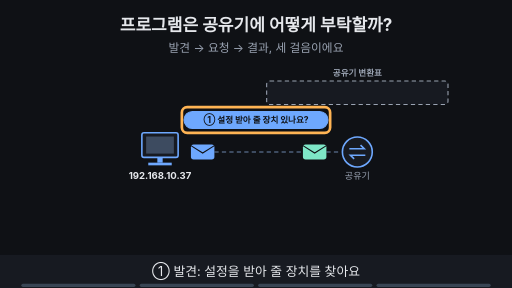
t = 0.00 s
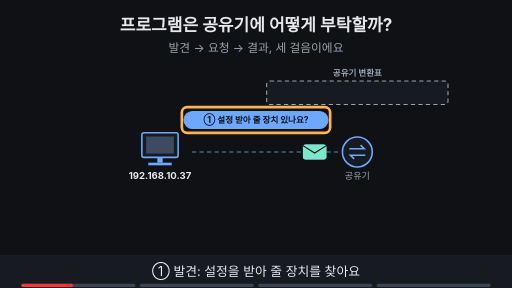
t = 1.81 s
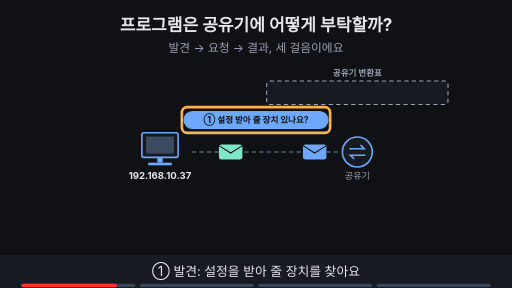
t = 3.34 s
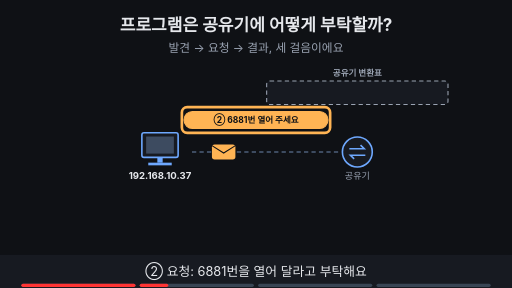
t = 5.00 s
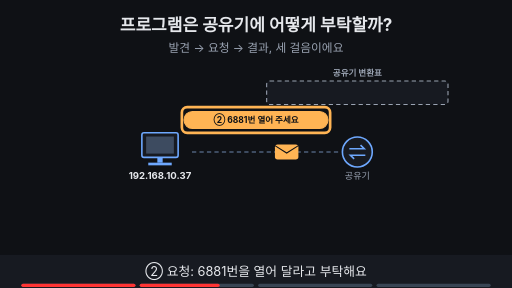
t = 6.80 s
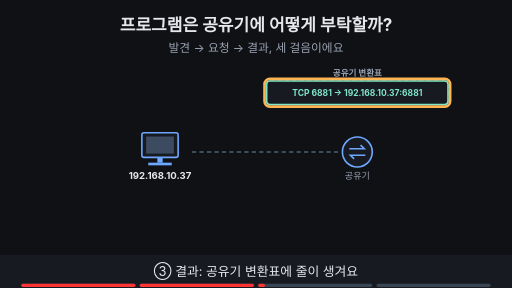
t = 8.24 s

The animated SVG that drew these frames (rendered in a browser with its animation timeline set to each time). Animation: 21 SMIL elements (animate=18,animateTransform=3); frames cover the first 8.24 s, repeats indefinitely.

<svg xmlns="http://www.w3.org/2000/svg" viewBox="0 0 960 540" width="960" height="540" font-family="-apple-system,'Apple SD Gothic Neo','Segoe UI',sans-serif">
<title>프로그램은 공유기에 어떻게 부탁할까?</title>
<rect width="960" height="540" fill="#0f1115"/>
<text x="480" y="58" text-anchor="middle" font-size="32" font-weight="700" fill="#e6e8ec">프로그램은 공유기에 어떻게 부탁할까?</text>
<text x="480" y="98" text-anchor="middle" font-size="22" fill="#9aa3b2">발견 → 요청 → 결과, 세 걸음이에요</text>
<rect x="266" y="249" width="68" height="46" rx="4" fill="#171a21" stroke="#6ea8fe" stroke-width="3"/><rect x="274" y="256" width="52" height="32" fill="#3d4b60"/><rect x="295" y="295" width="10" height="10" fill="#6ea8fe"/><rect x="278" y="305" width="44" height="5" fill="#6ea8fe"/><text x="300" y="335" text-anchor="middle" font-size="18" font-weight="700" fill="#e6e8ec">192.168.10.37</text><circle cx="670" cy="285" r="28" fill="#171a21" stroke="#6ea8fe" stroke-width="3"/><path d="M655 279 h28 l-7 -7 M685 291 h-28 l7 7" fill="none" stroke="#6ea8fe" stroke-width="3"/><text x="670" y="335" text-anchor="middle" font-size="17" fill="#9aa3b2">공유기</text><line x1="360" y1="285" x2="640" y2="285" stroke="#3d4b60" stroke-width="4" stroke-dasharray="8 6"/><text x="670" y="142" text-anchor="middle" font-size="16" font-weight="700" fill="#9aa3b2">공유기 변환표</text><rect x="500" y="152" width="340" height="44" rx="6" fill="#171a21" stroke="#9aa3b2" stroke-width="2" stroke-dasharray="8 6"/><g opacity="1"><animate attributeName="opacity" values="1;1;0;0" keyTimes="0;0.235;0.250;1" dur="16s" repeatCount="indefinite"/><g><animateTransform attributeName="transform" type="translate" values="380,285;380,285;590,285;590,285" keyTimes="0.000;0.013;0.113;1.000" dur="16s" repeatCount="indefinite"/><rect x="-22" y="-14" width="44" height="28" rx="5" fill="#6ea8fe"/><path d="M-22 -12 l22 14 l22 -14" fill="none" stroke="#0f1115" stroke-width="2"/></g></g><g opacity="1"><animate attributeName="opacity" values="1;1;0;0" keyTimes="0;0.235;0.250;1" dur="16s" repeatCount="indefinite"/><g><animateTransform attributeName="transform" type="translate" values="590,285;590,285;380,285;380,285" keyTimes="0.000;0.125;0.237;1.000" dur="16s" repeatCount="indefinite"/><rect x="-22" y="-14" width="44" height="28" rx="5" fill="#7ee7c7"/><path d="M-22 -12 l22 14 l22 -14" fill="none" stroke="#0f1115" stroke-width="2"/></g></g><g opacity="1"><animate attributeName="opacity" values="1;1;0;0" keyTimes="0;0.235;0.250;1" dur="16s" repeatCount="indefinite"/><rect x="345" y="209" width="270" height="32" rx="16" fill="#6ea8fe" stroke="#6ea8fe" stroke-width="2"/><text x="480" y="230.76" text-anchor="middle" font-size="16" font-weight="700" fill="#0f1115">① 설정 받아 줄 장치 있나요?</text></g><g opacity="1"><animate attributeName="opacity" values="1;1;0;0" keyTimes="0;0.235;0.250;1" dur="16s" repeatCount="indefinite"/><rect x="341" y="201" width="278" height="48" rx="10" fill="none" stroke="#ffb454" stroke-width="5"/></g><g opacity="0"><animate attributeName="opacity" values="0;0;1;1;0;0" keyTimes="0;0.250;0.265;0.485;0.500;1" dur="16s" repeatCount="indefinite"/><g><animateTransform attributeName="transform" type="translate" values="380,285;380,285;590,285;590,285" keyTimes="0.000;0.275;0.475;1.000" dur="16s" repeatCount="indefinite"/><rect x="-22" y="-14" width="44" height="28" rx="5" fill="#ffb454"/><path d="M-22 -12 l22 14 l22 -14" fill="none" stroke="#0f1115" stroke-width="2"/></g></g><g opacity="0"><animate attributeName="opacity" values="0;0;1;1;0;0" keyTimes="0;0.250;0.265;0.485;0.500;1" dur="16s" repeatCount="indefinite"/><rect x="345" y="209" width="270" height="32" rx="16" fill="#ffb454" stroke="#ffb454" stroke-width="2"/><text x="480" y="230.76" text-anchor="middle" font-size="16" font-weight="700" fill="#0f1115">② 6881번 열어 주세요</text></g><g opacity="0"><animate attributeName="opacity" values="0;0;1;1;0;0" keyTimes="0;0.250;0.265;0.485;0.500;1" dur="16s" repeatCount="indefinite"/><rect x="341" y="201" width="278" height="48" rx="10" fill="none" stroke="#ffb454" stroke-width="5"/></g><g opacity="0"><animate attributeName="opacity" values="0;0;1;1" keyTimes="0;0.500;0.515;1" dur="16s" repeatCount="indefinite"/><rect x="500" y="152" width="340" height="44" rx="6" fill="#171a21" stroke="#7ee7c7" stroke-width="3"/><text x="670.0" y="179.76" text-anchor="middle" font-size="16" font-weight="700" fill="#7ee7c7">TCP 6881 → 192.168.10.37:6881</text></g><g opacity="0"><animate attributeName="opacity" values="0;0;1;1;0;0" keyTimes="0;0.500;0.515;0.735;0.750;1" dur="16s" repeatCount="indefinite"/><rect x="496" y="148" width="348" height="52" rx="10" fill="none" stroke="#ffb454" stroke-width="5"/></g><g opacity="0"><animate attributeName="opacity" values="0;0;1;1" keyTimes="0;0.750;0.765;1" dur="16s" repeatCount="indefinite"/><rect x="290" y="424" width="380" height="33" rx="16" fill="#ffb454" stroke="#ffb454" stroke-width="2"/><text x="480" y="446.12" text-anchor="middle" font-size="17" font-weight="700" fill="#0f1115">사람이 입력하지 않아도 줄이 생겨요</text></g>
<rect x="0" y="478" width="960" height="62" fill="#171a21"/>
<g opacity="1"><animate attributeName="opacity" values="1;1;0;0" keyTimes="0;0.235;0.250;1" dur="16s" repeatCount="indefinite"/><text x="480" y="518" text-anchor="middle" font-size="24" fill="#e6e8ec">① 발견: 설정을 받아 줄 장치를 찾아요</text></g>
<g opacity="0"><animate attributeName="opacity" values="0;0;1;1;0;0" keyTimes="0;0.250;0.265;0.485;0.500;1" dur="16s" repeatCount="indefinite"/><text x="480" y="518" text-anchor="middle" font-size="24" fill="#e6e8ec">② 요청: 6881번을 열어 달라고 부탁해요</text></g>
<g opacity="0"><animate attributeName="opacity" values="0;0;1;1;0;0" keyTimes="0;0.500;0.515;0.735;0.750;1" dur="16s" repeatCount="indefinite"/><text x="480" y="518" text-anchor="middle" font-size="24" fill="#e6e8ec">③ 결과: 공유기 변환표에 줄이 생겨요</text></g>
<g opacity="0"><animate attributeName="opacity" values="0;0;1;1" keyTimes="0;0.750;0.765;1" dur="16s" repeatCount="indefinite"/><text x="480" y="518" text-anchor="middle" font-size="24" fill="#e6e8ec">사람이 입력하지 않아도 줄이 생겨요</text></g>

<g aria-label="재생 진행 막대" data-stage-count="4"><g class="progress-segment" data-stage="1"><rect x="40" y="532" width="214" height="6" rx="3" fill="#394554"/><rect x="40" y="532" width="0" height="6" rx="3" fill="#ff3434"><animate attributeName="width" values="0;214;214" keyTimes="0;0.250000;1" dur="16s" repeatCount="indefinite"/></rect></g><g class="progress-segment" data-stage="2"><rect x="262" y="532" width="214" height="6" rx="3" fill="#394554"/><rect x="262" y="532" width="0" height="6" rx="3" fill="#ff3434"><animate attributeName="width" values="0;0;214;214" keyTimes="0;0.250000;0.500000;1" dur="16s" repeatCount="indefinite"/></rect></g><g class="progress-segment" data-stage="3"><rect x="484" y="532" width="214" height="6" rx="3" fill="#394554"/><rect x="484" y="532" width="0" height="6" rx="3" fill="#ff3434"><animate attributeName="width" values="0;0;214;214" keyTimes="0;0.500000;0.750000;1" dur="16s" repeatCount="indefinite"/></rect></g><g class="progress-segment" data-stage="4"><rect x="706" y="532" width="214" height="6" rx="3" fill="#394554"/><rect x="706" y="532" width="0" height="6" rx="3" fill="#ff3434"><animate attributeName="width" values="0;0;214" keyTimes="0;0.750000;1" dur="16s" repeatCount="indefinite"/></rect></g></g></svg>
